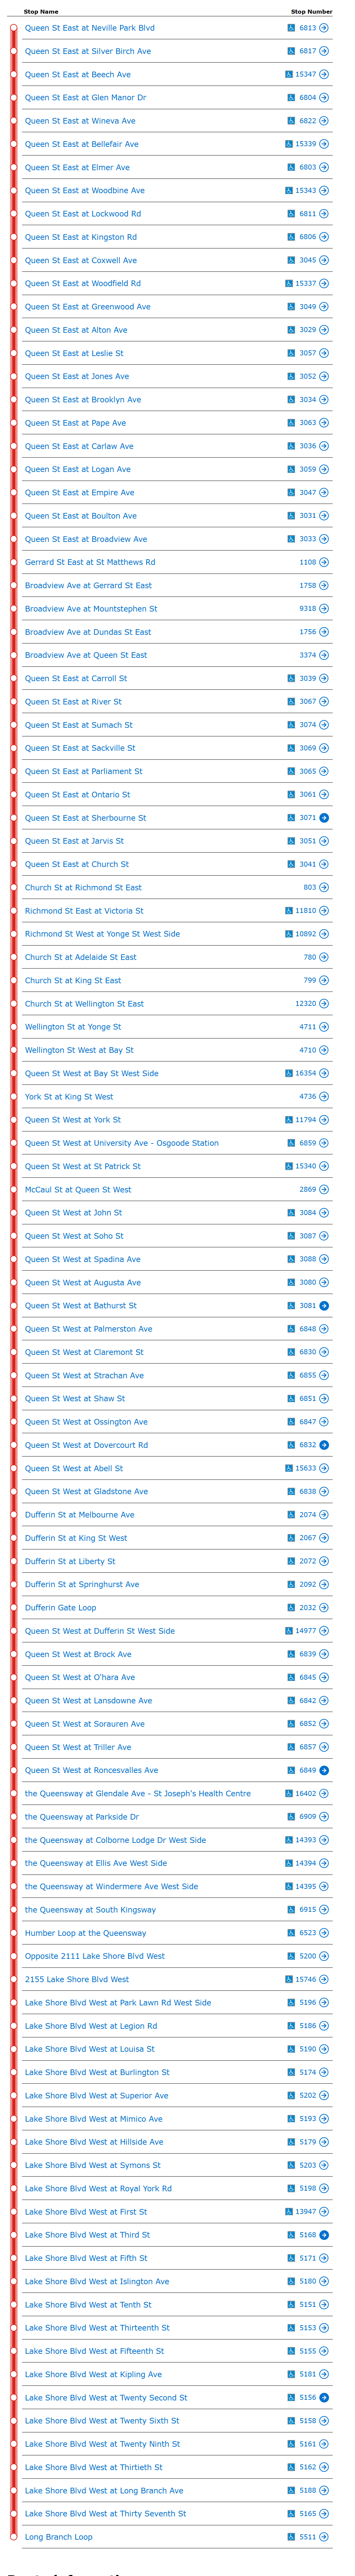

The data file committed next to this chart (first rows):
Queen St East at Neville Park Blvd, 6813
Queen St East at Silver Birch Ave, 6817
Queen St East at Beech Ave, 15347
Queen St East at Glen Manor Dr, 6804
Queen St East at Wineva Ave, 6822
Queen St East at Bellefair Ave, 15339
Queen St East at Elmer Ave, 6803
Queen St East at Woodbine Ave, 15343
Queen St East at Lockwood Rd, 6811
Queen St East at Kingston Rd, 6806
Queen St East at Coxwell Ave, 3045
Queen St East at Woodfield Rd, 15337
Queen St East at Greenwood Ave, 3049
Queen St East at Alton Ave, 3029
Queen St East at Leslie St, 3057
Queen St East at Jones Ave, 3052
Queen St East at Brooklyn Ave, 3034
Queen St East at Pape Ave, 3063
Queen St East at Carlaw Ave, 3036
Queen St East at Logan Ave, 3059
Queen St East at Empire Ave, 3047
Queen St East at Boulton Ave, 3031
Queen St East at Broadview Ave, 3033
Gerrard St East at St Matthews Rd, 1108
Broadview Ave at Gerrard St East, 1758
Broadview Ave at Mountstephen St, 9318
Broadview Ave at Dundas St East, 1756
Broadview Ave at Queen St East, 3374
Queen St East at Carroll St, 3039
Queen St East at River St, 3067
Queen St East at Sumach St, 3074
Queen St East at Sackville St, 3069
Queen St East at Parliament St, 3065
Queen St East at Ontario St, 3061
Queen St East at Sherbourne St, 3071
Queen St East at Jarvis St, 3051
Queen St East at Church St, 3041
Church St at Richmond St East, 803
Richmond St East at Victoria St, 11810
Richmond St West at Yonge St West Side, 3 10892
Church St at Adelaide St East, 780
Church St at King St East, 799
Church St at Wellington St East, 12320
Wellington St at Yonge St, 4711
Wellington St West at Bay St, 4710
Queen St West at Bay St West Side, 16354
York St at King St West, 4736
Queen St West at York St, 11794
Queen St West at University Ave - Osgood…, 6859
Queen St West at St Patrick St, 15340
McCaul St at Queen St West, 2869
Queen St West at John St, 3084
Queen St West at Soho St, 3087
Queen St West at Spadina Ave, 3088
Queen St West at Augusta Ave, 3080
Queen St West at Bathurst St, 3081
Queen St West at Palmerston Ave, 6848
Queen St West at Claremont St, 6830
Queen St West at Strachan Ave, 6855
Queen St West at Shaw St, 6851
Queen St West at Ossington Ave, 6847
... 48 more rows
